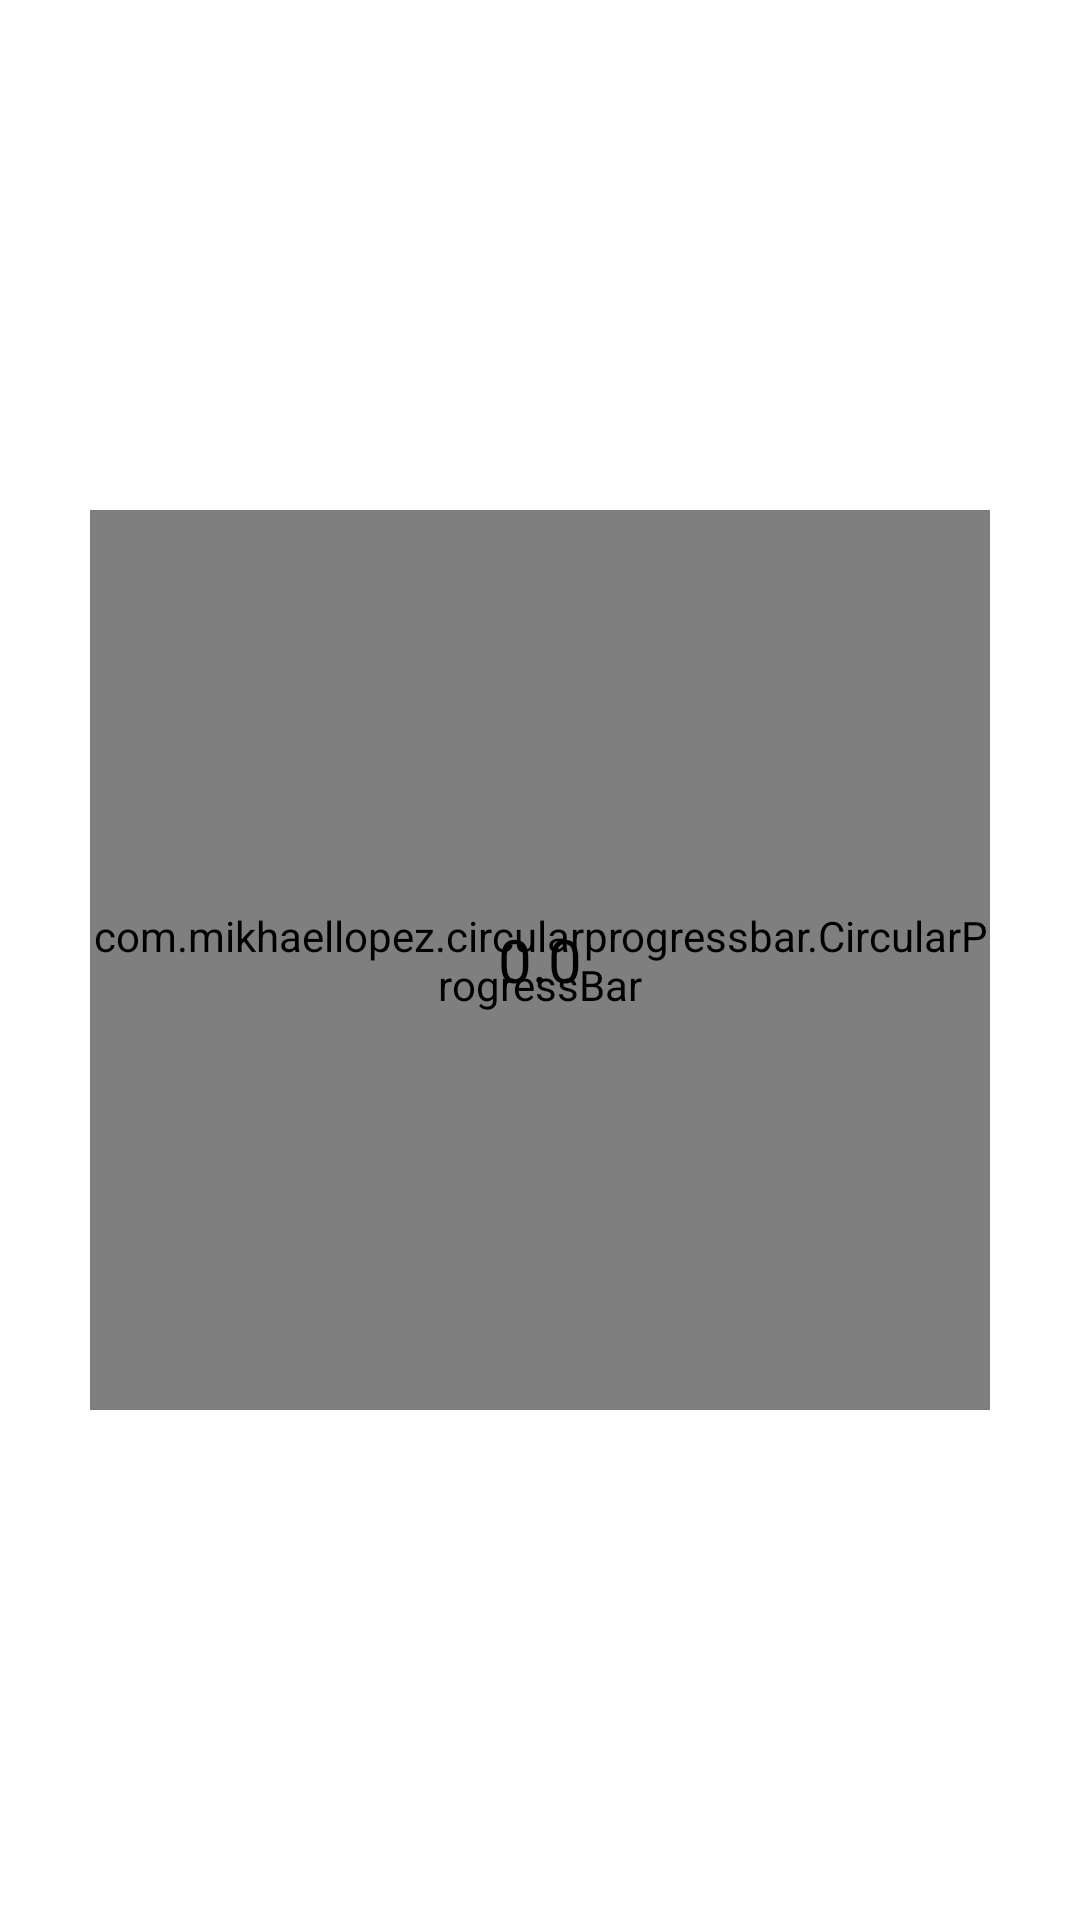

Layout XML and referenced resources for this Android screen:
<!-- AndroidManifest.xml: application theme Theme.DesafioEldorado -->
<!-- res/layout/fragment_light.xml -->
<?xml version="1.0" encoding="utf-8"?>
<FrameLayout xmlns:android="http://schemas.android.com/apk/res/android"
    xmlns:tools="http://schemas.android.com/tools"
    android:layout_width="match_parent"
    android:layout_height="match_parent"
    xmlns:app="http://schemas.android.com/apk/res-auto"
    tools:context=".fragments.LightFragment">

    
    <RelativeLayout
        android:layout_width="match_parent"
        android:layout_height="match_parent">

        <com.mikhaellopez.circularprogressbar.CircularProgressBar
            android:id="@+id/circularProgressBar"
            android:layout_width="300dp"
            android:layout_height="300dp"
            app:cpb_background_progressbar_color="#b6bbd8"
            app:cpb_background_progressbar_width="5dp"
            app:cpb_progress_direction="to_right"
            app:cpb_progressbar_color="#ff9d1c"
            app:cpb_progressbar_width="10dp"
            app:cpb_round_border="true"
            app:cpb_progress_max="1150"
            android:layout_centerInParent="true" />

        <TextView
            android:id="@+id/tv_text"
            android:layout_width="wrap_content"
            android:layout_height="wrap_content"
            android:text="0.0"
            android:textSize="20sp"
            android:textColor="@color/black"
            android:layout_centerInParent="true" />
    </RelativeLayout>

</FrameLayout>
<!-- resources referenced by this layout -->
<resources>
  <color name="black">#FF000000</color>
  <style name="Theme.DesafioEldorado" parent="Theme.MaterialComponents.DayNight.DarkActionBar">
          
          <item name="colorPrimary">@color/purple_500</item>
          <item name="colorPrimaryVariant">@color/purple_700</item>
          <item name="colorOnPrimary">@color/white</item>
          
          <item name="colorSecondary">@color/teal_200</item>
          <item name="colorSecondaryVariant">@color/teal_700</item>
          <item name="colorOnSecondary">@color/black</item>
          
          <item name="android:statusBarColor" tools:targetApi="l">?attr/colorPrimaryVariant</item>
          
      </style>
  <color name="purple_500">#ff9d1c</color>
  <color name="purple_700">#ff9d1c</color>
  <color name="white">#FFFFFFFF</color>
  <color name="teal_200">#FF03DAC5</color>
  <color name="teal_700">#FF018786</color>
</resources>
